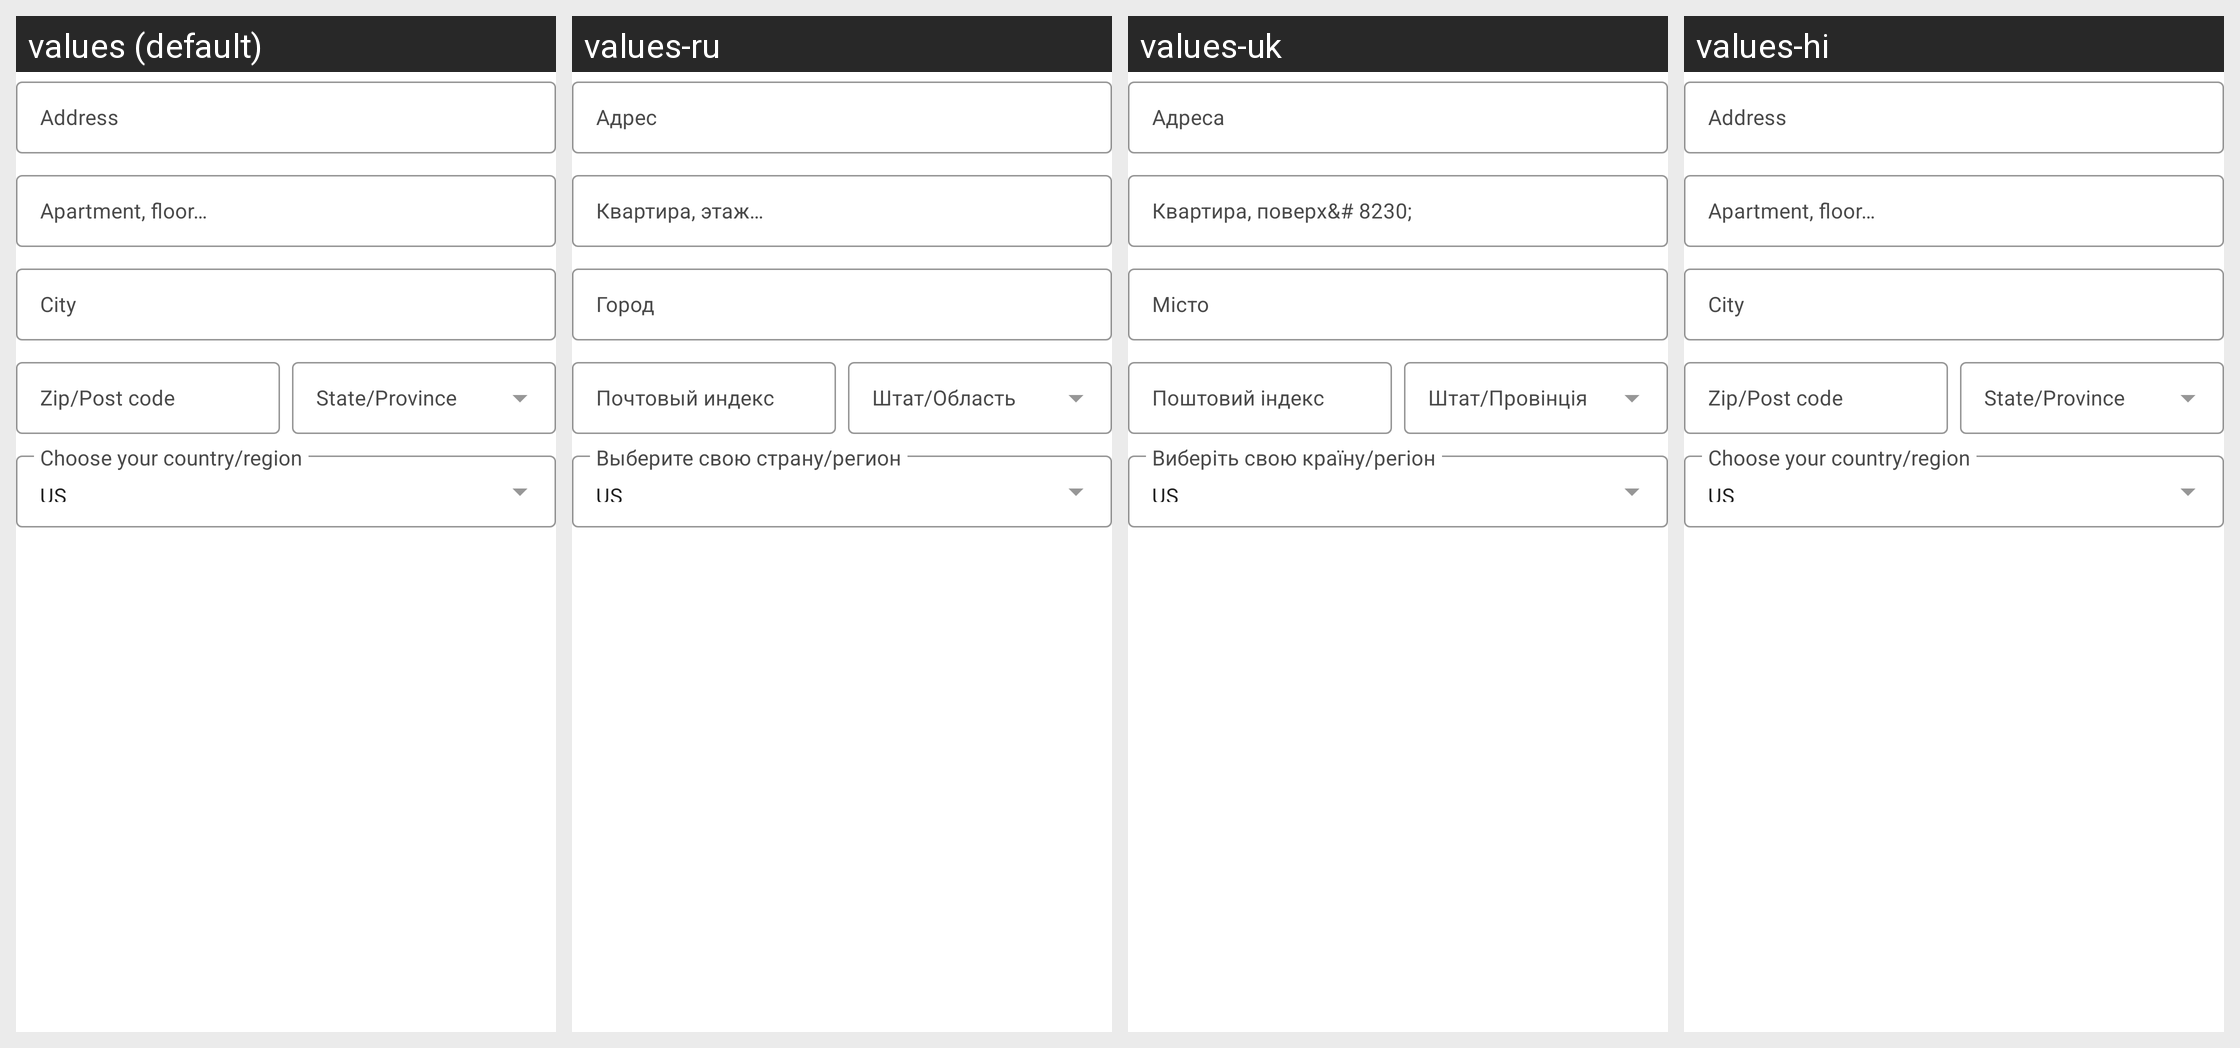

Here is an Android app screen in its default locale and in the app's own translations. Write out the translated-string differences for the strings that appear on this screen.
Android screen res/layout/layout_billing_address.xml rendered under 4 locales, left to right: values (default), values-ru, values-uk, values-hi. Device: Nexus 5 (rendered at 1080×1920; each locale shown at half size, 540×960, under a caption strip naming it); theme MaterialAppTheme.
Other locales in the repository, not shown: values-ar, values-ar-rSA, values-bg, values-bg-rBG, values-bn, values-bn-rBD, values-de, values-de-rDE, values-el, values-el-rGR, values-es, values-es-rES, values-fa, values-fa-rIR, values-fil, values-fil-rPH, values-fr, values-fr-rFR, values-hi-rIN, values-hr-rHR, values-hu, values-hu-rHU, values-in, values-in-rID, values-it, values-it-rIT, values-ja, values-ja-rJP, values-ko, values-ko-rKR, values-mr, values-mr-rIN, values-ms, values-ms-rMY, values-my, values-my-rMM, values-nl, values-nl-rNL, values-pa, values-pa-rIN, values-pl, values-pl-rPL, values-pt, values-pt-rBR, values-pt-rPT, values-ro, values-ro-rRO, values-ru-rRU, values-sr, values-sr-rCS, values-th, values-th-rTH, values-tr, values-tr-rTR, values-vi, values-vi-rVN, values-zh-rCN, values-zh-rHK, values-zh-rMO, values-zh-rTW.
Strings drawn on this screen, with the default value and each locale's value (text and hints the layout hard-codes, and strings that could not be matched under every locale, appear in the picture but are not listed):

purchase_address_address_field
  values: Address
  values-ru: Адрес
  values-uk: Адреса
  values-hi: Address

purchase_address_apartment_field
  values: Apartment, floor…
  values-ru: Квартира, этаж…
  values-uk: Квартира, поверх&# 8230;
  values-hi: Apartment, floor…

purchase_address_city_field
  values: City
  values-ru: Город
  values-uk: Місто
  values-hi: City

purchase_address_post_code_field
  values: Zip/Post code
  values-ru: Почтовый индекс
  values-uk: Поштовий індекс
  values-hi: Zip/Post code

purchase_address_state_field
  values: State/Province
  values-ru: Штат/Область
  values-uk: Штат/Провінція
  values-hi: State/Province
